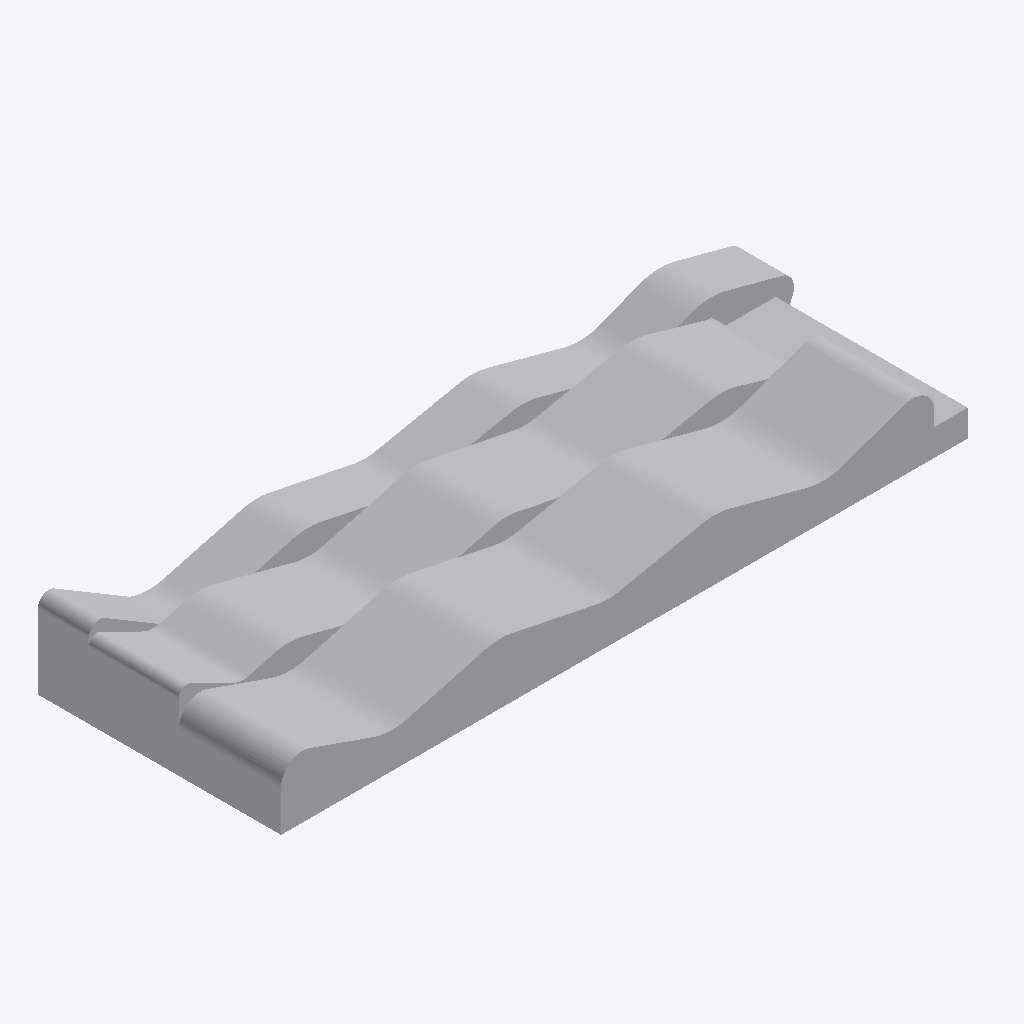
Isometric view of an IFC building model (IFC-SPF (STEP), schema IFC2X3, length unit metre), seen from the south-west, elements coloured by IFC class: 1 other element (light grey).
Extent 131.9 m × 45.5 m × 16.0 m (x, y, z). Storeys (1): Nivel 1 at 0.00 m. Elements (1): 1 IfcBuildingElementProxy.

HEADER;
FILE_DESCRIPTION(('ViewDefinition [CoordinationView]'),'2;1');
FILE_NAME('0001','2023-07-19T08:59:38',(''),(''),'The EXPRESS Data Manager Version 5.02.0100.07 : ','20190108_1515(x64) - Exporter 19.2.1.1 - Default','');
FILE_SCHEMA(('IFC2X3'));
ENDSEC;
DATA;
#107=IFCPROJECT('28lekUYJL7EOemGPjQ0BVf',#41,'0001',$,$,'Nombre de proyecto','Estado de proyecto',(#96,#104),#91);
#19035=IFCSITE('28lekUYJL7EOemGPjQ0BVh',#41,'Default',$,'',#19034,$,$,.ELEMENT.,(41,22,58,800000),(2,10,58,799999),0.0,$,$);
#117=IFCBUILDING('28lekUYJL7EOemGPjQ0BVe',#41,'',$,$,#32,$,'',.ELEMENT.,$,$,#113);
#126=IFCBUILDINGSTOREY('28lekUYJL7EOemGPkb$qbw',#41,'Nivel 1',$,$,#124,$,'Nivel 1',.ELEMENT.,0.0);
#18934=IFCBUILDINGELEMENTPROXY('2qJgJ9TtPDCupZ4jezCC2s',#41,'APBCN-URB-MON-Edificio_Terminal_A_LOD1:LOD1:673972',$,'LOD1',#18932,#18927,'673972',$);
ENDSEC;
